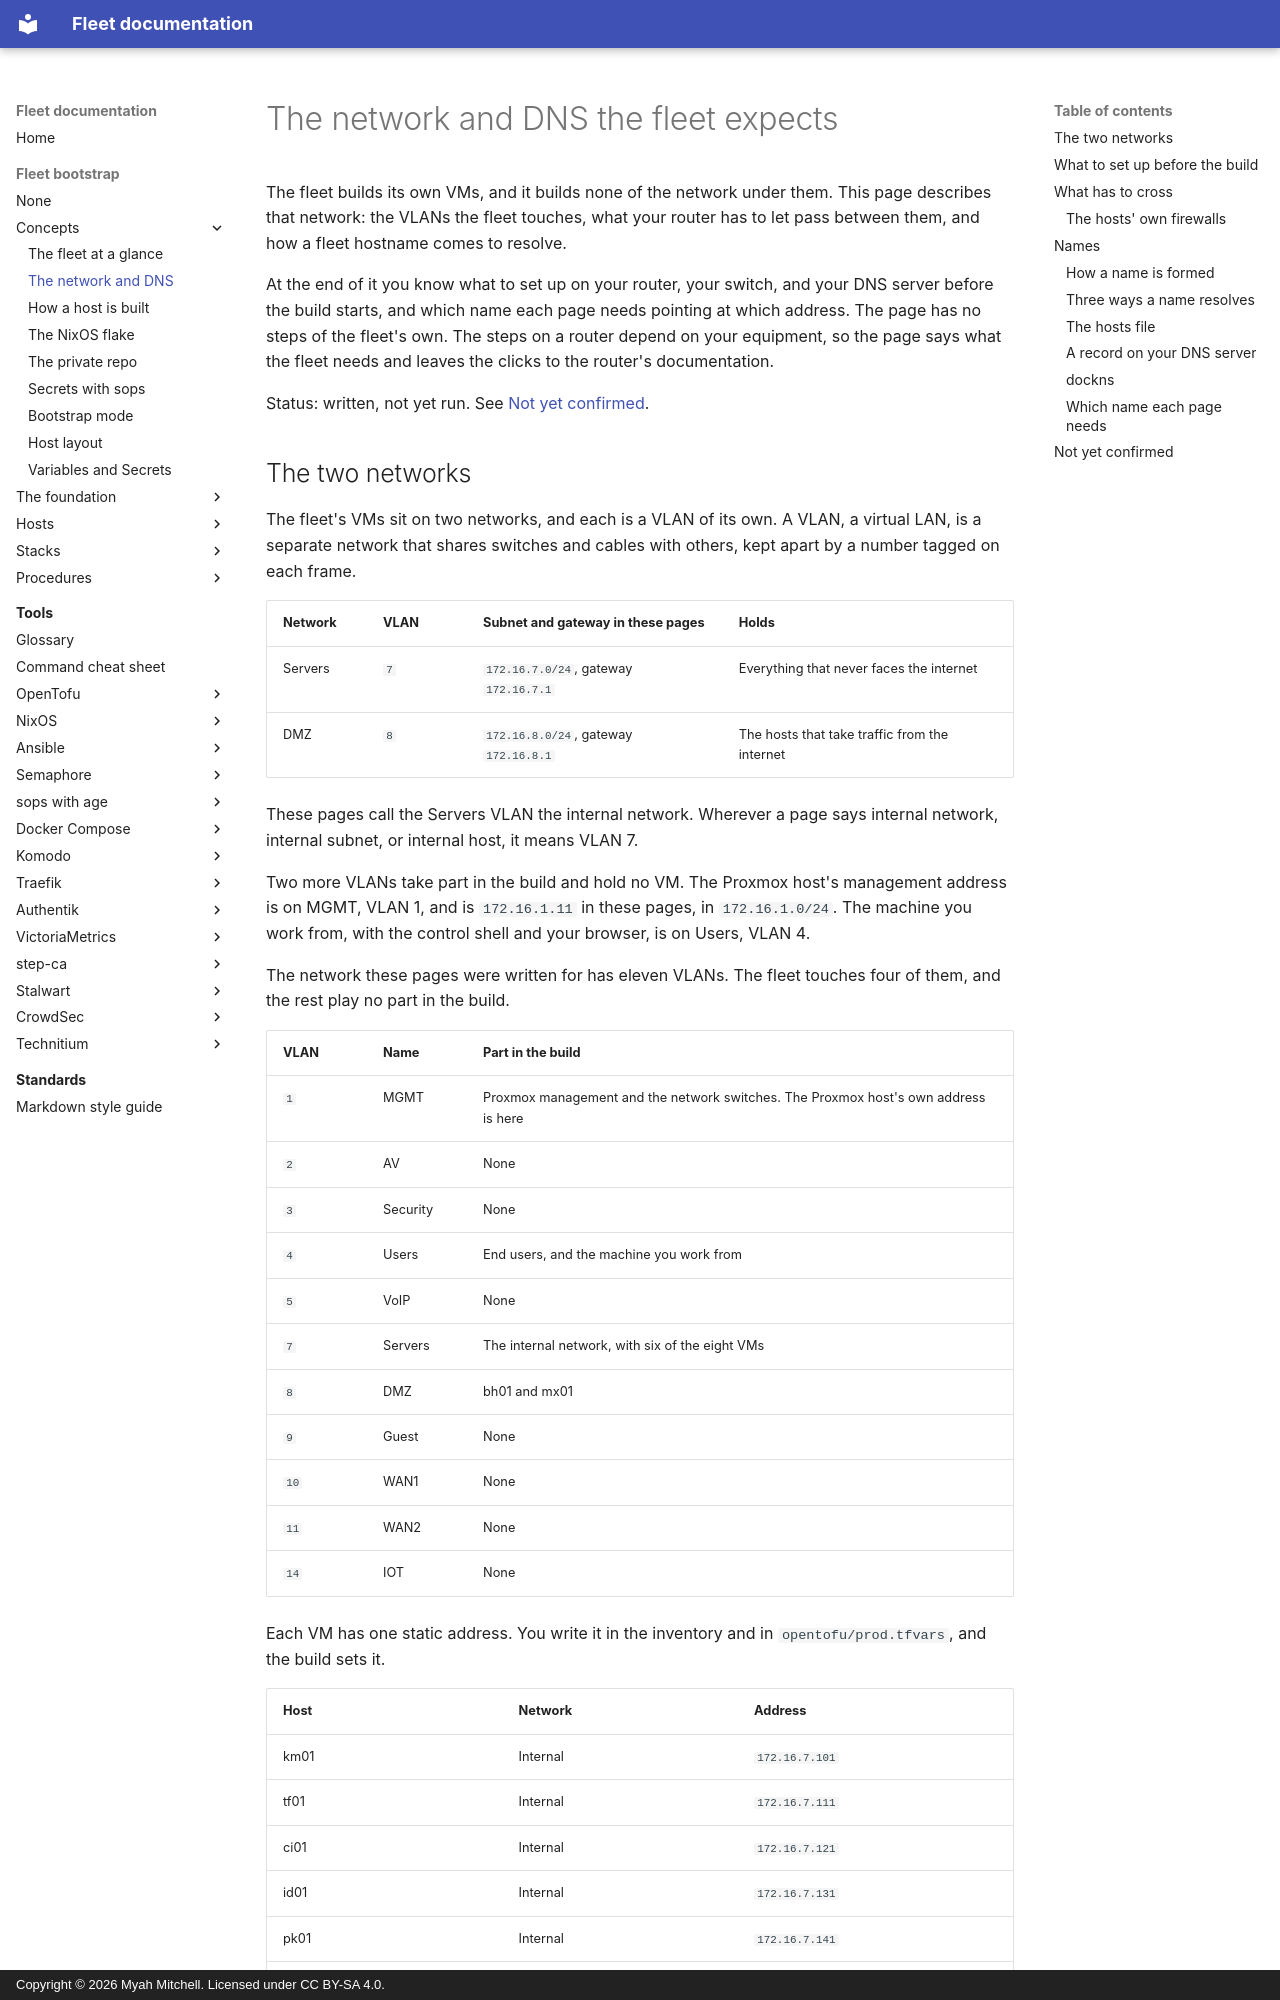

repository: myah-mitchell/fleet-docs · page: fleet-bootstrap/concepts/the-network/index.html · generator: mkdocs · copyright: Copyright © 2026 Myah Mitchell. Licensed under CC BY-SA 4.0.

# The network and DNS the fleet expects

The fleet builds its own VMs, and it builds none of the network under them. This page describes that network: the VLANs the fleet touches, what your router has to let pass between them, and how a fleet hostname comes to resolve.

At the end of it you know what to set up on your router, your switch, and your DNS server before the build starts, and which name each page needs pointing at which address. The page has no steps of the fleet's own. The steps on a router depend on your equipment, so the page says what the fleet needs and leaves the clicks to the router's documentation.

Status: written, not yet run. See [Not yet confirmed](#unconfirmed).
